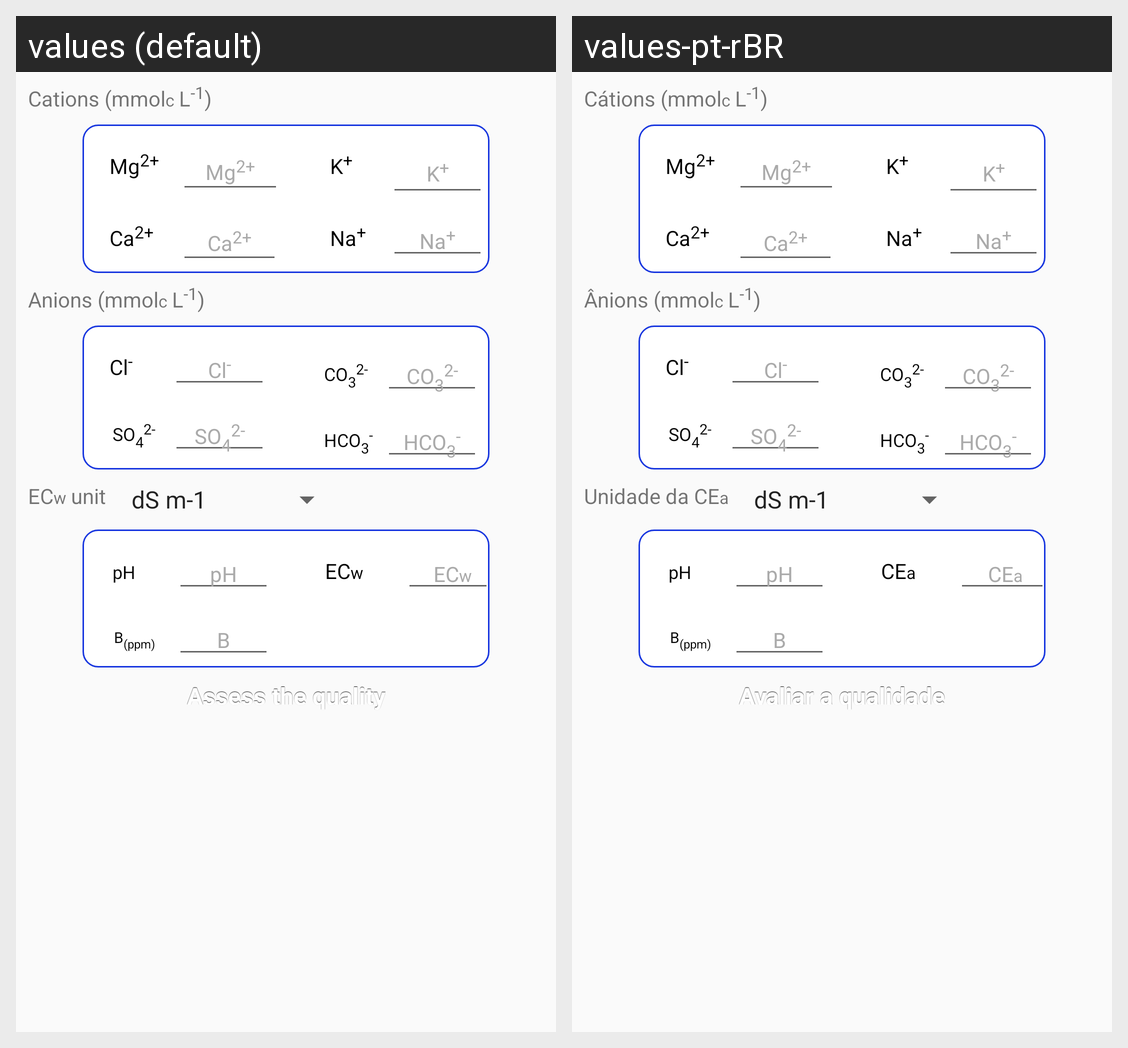

The same Android screen rendered under two of its app's locales, left to right. List the strings drawn on it with the default value and each locale's translation.
Android screen res/layout/fragment_create_report.xml rendered under 2 locales, left to right: values (default), values-pt-rBR. Device: Nexus 5 (rendered at 1080×1920; each locale shown at half size, 540×960, under a caption strip naming it); theme AppTheme.
Strings drawn on this screen, with the default value and each locale's value (text and hints the layout hard-codes, and strings that could not be matched under every locale, appear in the picture but are not listed):

mg
  values: Mg2+
  values-pt-rBR: Mg2+  [not translated; the default value is used]

ca
  values: Ca2+
  values-pt-rBR: Ca2+  [not translated; the default value is used]

na
  values: Na+
  values-pt-rBR: Na+  [not translated; the default value is used]

k
  values: K+
  values-pt-rBR: K+  [not translated; the default value is used]

hco3
  values: HCO3-
  values-pt-rBR: HCO3-  [not translated; the default value is used]

so4
  values: SO42-
  values-pt-rBR: SO42-  [not translated; the default value is used]

co3
  values: CO32-
  values-pt-rBR: CO32-  [not translated; the default value is used]

cl
  values: Cl-
  values-pt-rBR: Cl-  [not translated; the default value is used]

boro
  values: B(ppm)
  values-pt-rBR: B(ppm)  [not translated; the default value is used]

ph
  values: pH
  values-pt-rBR: pH  [not translated; the default value is used]

cea_hint
  values: ECw
  values-pt-rBR: CEa

avaliar_qualidade
  values: Assess the quality
  values-pt-rBR: Avaliar a qualidade

cations
  values: Cations (mmolc L-1)
  values-pt-rBR: Cátions (mmolc L-1)

anions
  values: Anions (mmolc L-1)
  values-pt-rBR: Ânions (mmolc L-1)

cea_unit
  values: ECw unit
  values-pt-rBR: Unidade da CEa
